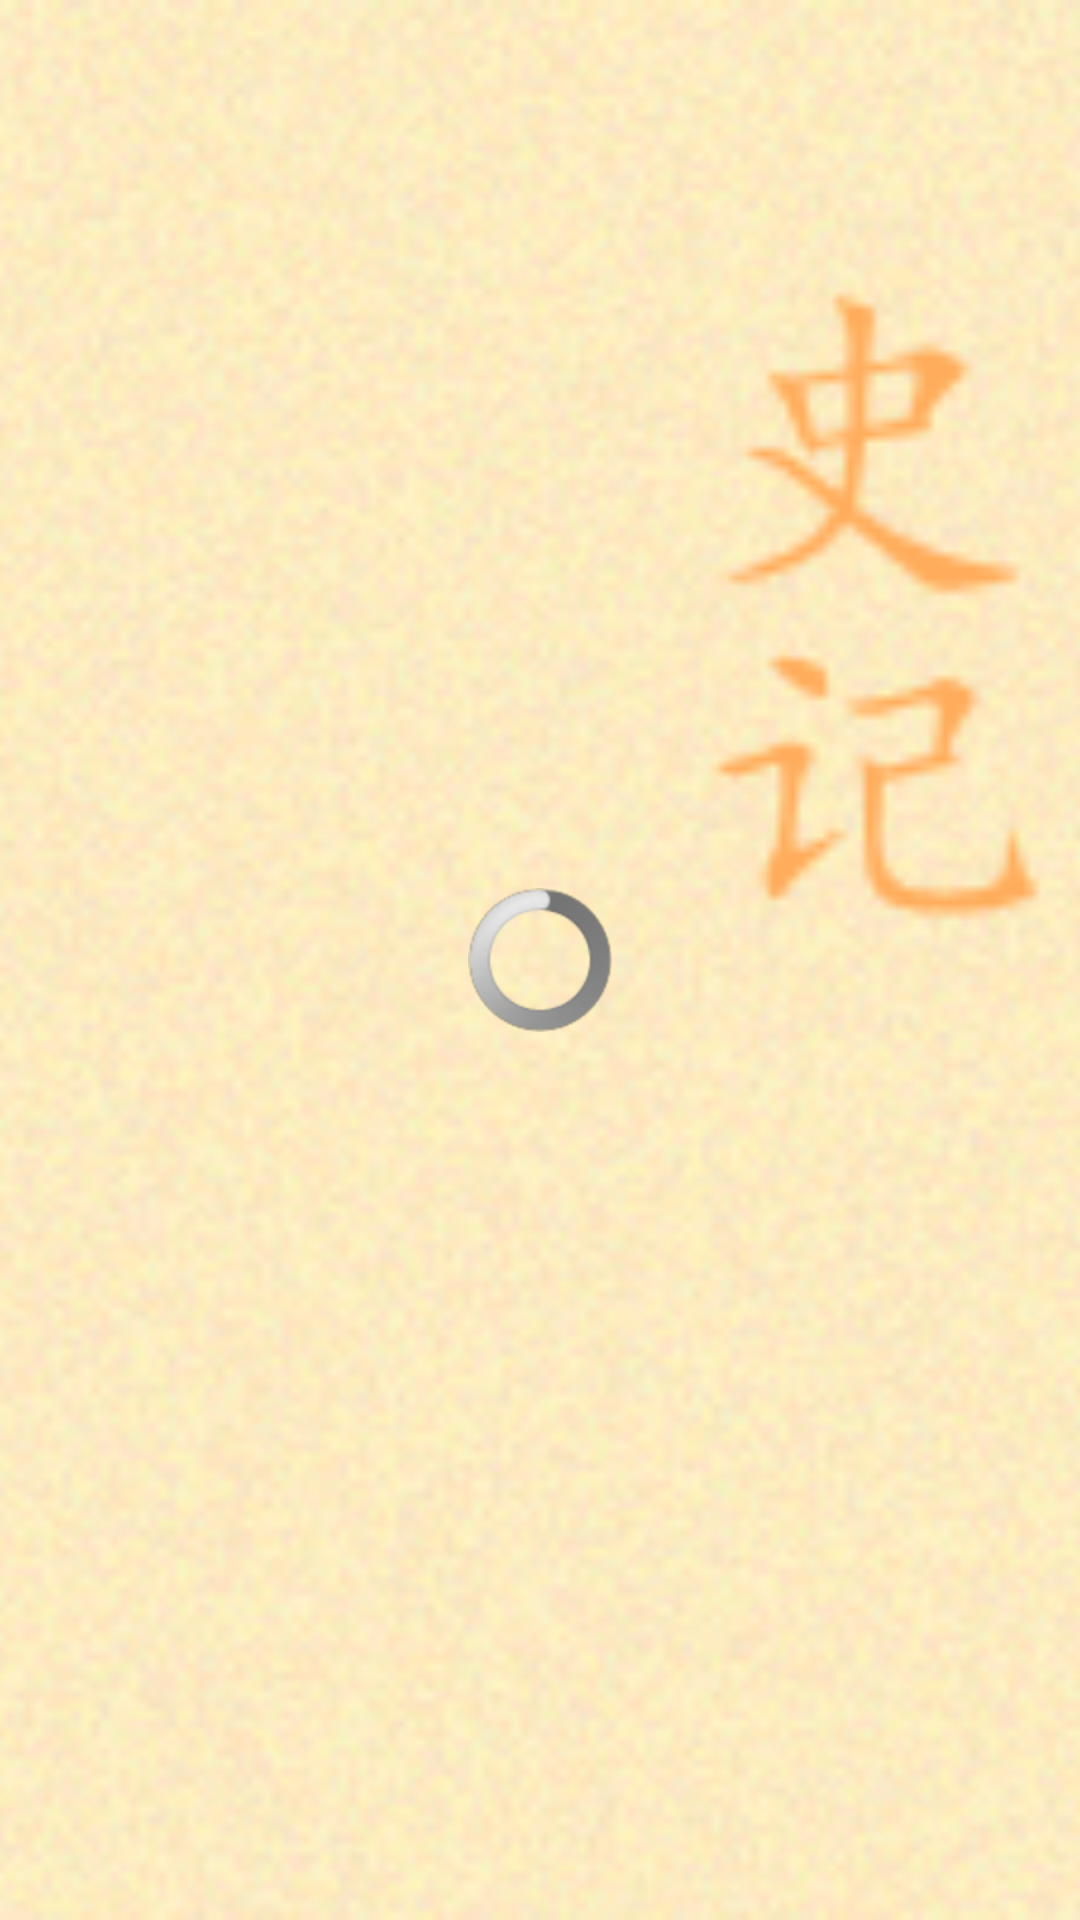

Write the Android layout XML for this screen, with the resource values it uses.
<!-- AndroidManifest.xml: application theme AppTheme -->
<!-- res/layout/local_source_griditem.xml -->
<?xml version="1.0" encoding="utf-8"?>
<FrameLayout xmlns:android="http://schemas.android.com/apk/res/android"
    android:layout_width="match_parent"
    android:layout_height="match_parent"
    android:descendantFocusability="blocksDescendants" >

    <ImageView
        android:id="@+id/local_source_cover"
        android:layout_width="fill_parent"
        android:layout_height="fill_parent"
        android:scaleType="centerCrop"
        android:src="@drawable/sample_cover_1" />

    <RelativeLayout
        android:layout_width="fill_parent"
        android:layout_height="fill_parent" >

        <ProgressBar
            android:id="@+id/downloading_prgbr"
            android:layout_width="wrap_content"
            android:layout_height="wrap_content"
            android:layout_centerHorizontal="true"
            android:layout_centerVertical="true" />
    </RelativeLayout>

</FrameLayout>
<!-- resources referenced by this layout -->
<resources>
  <!-- drawable sample_cover_1: png bitmap (drawable-hdpi, 58186 bytes) -->
  <style name="AppTheme" parent="android:Theme.Light" />
</resources>
